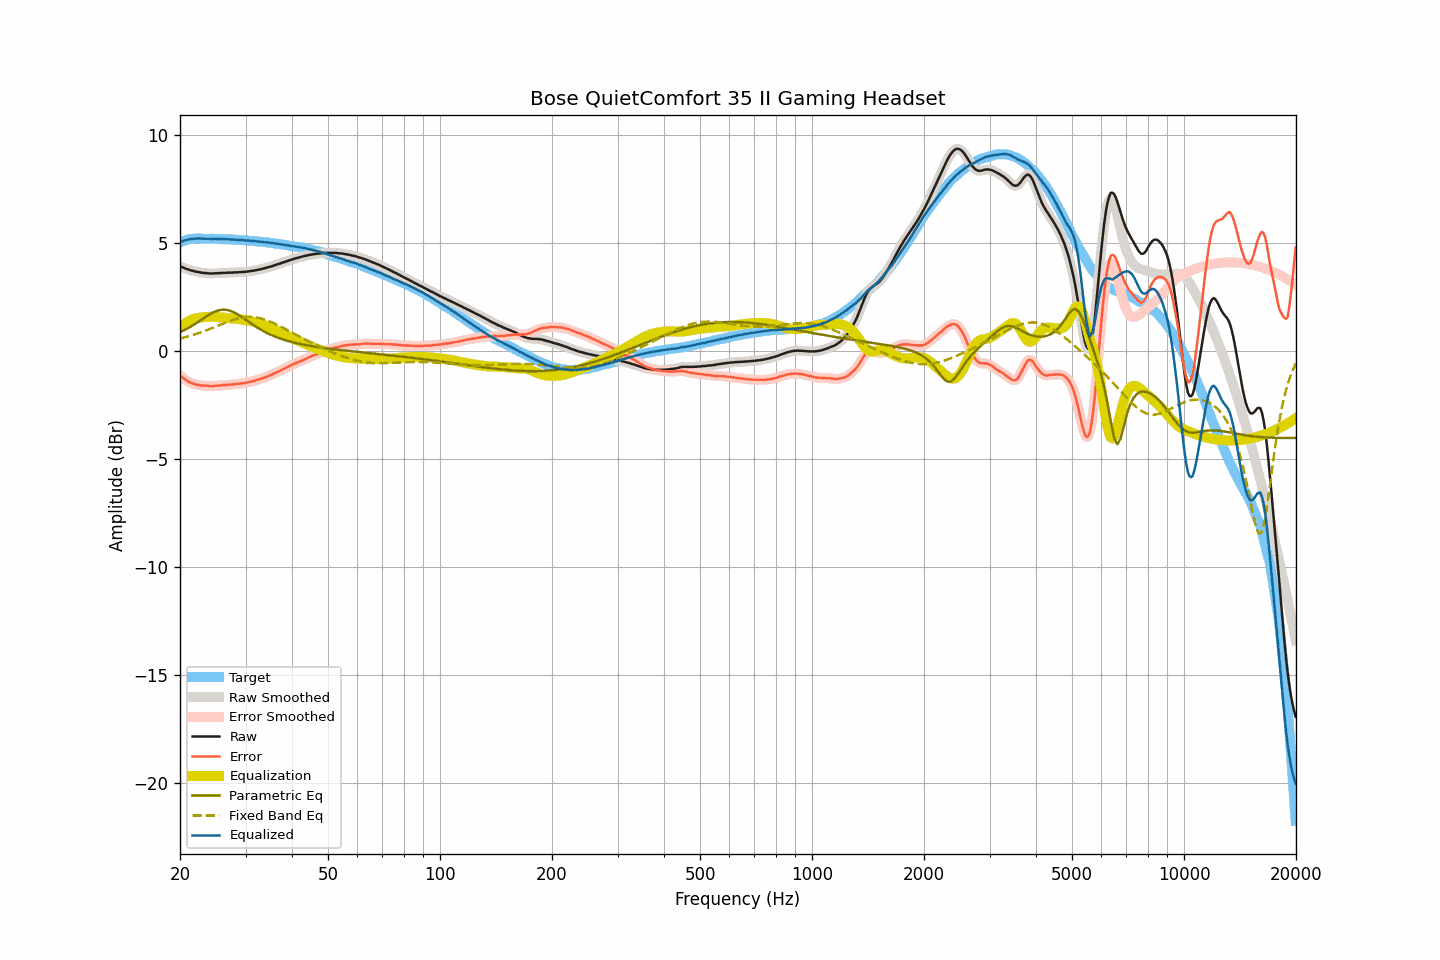

Source data for this figure (header and first rows):
frequency, raw, smoothed, error, error_smoothed, equalization, parametric_eq, fixed_band_eq, equalized_raw, equalized_smoothed, target
20.00, 3.94, 3.94, -1.11, -1.11, 1.11, 0.88, 0.60, 5.05, 5.05, 5.05
20.20, 3.91, 3.91, -1.17, -1.17, 1.18, 0.92, 0.61, 5.09, 5.09, 5.08
20.40, 3.88, 3.88, -1.23, -1.23, 1.24, 0.96, 0.63, 5.11, 5.11, 5.11
20.61, 3.85, 3.85, -1.28, -1.29, 1.29, 1.00, 0.65, 5.14, 5.14, 5.13
20.81, 3.82, 3.82, -1.34, -1.34, 1.34, 1.03, 0.67, 5.16, 5.16, 5.16
21.02, 3.80, 3.80, -1.39, -1.39, 1.38, 1.08, 0.69, 5.18, 5.18, 5.19
21.23, 3.77, 3.77, -1.43, -1.43, 1.42, 1.12, 0.72, 5.19, 5.20, 5.20
21.44, 3.75, 3.75, -1.46, -1.46, 1.46, 1.16, 0.74, 5.21, 5.21, 5.21
21.66, 3.73, 3.73, -1.49, -1.49, 1.49, 1.21, 0.76, 5.22, 5.22, 5.22
21.87, 3.71, 3.71, -1.51, -1.51, 1.51, 1.26, 0.78, 5.22, 5.22, 5.22
22.09, 3.69, 3.69, -1.54, -1.53, 1.53, 1.30, 0.81, 5.22, 5.23, 5.23
22.31, 3.68, 3.68, -1.55, -1.55, 1.55, 1.35, 0.83, 5.23, 5.23, 5.23
22.54, 3.67, 3.67, -1.56, -1.56, 1.56, 1.40, 0.86, 5.23, 5.23, 5.23
22.76, 3.65, 3.65, -1.58, -1.57, 1.57, 1.45, 0.89, 5.22, 5.22, 5.23
22.99, 3.64, 3.64, -1.58, -1.58, 1.58, 1.50, 0.91, 5.22, 5.22, 5.22
23.22, 3.63, 3.63, -1.59, -1.58, 1.59, 1.55, 0.94, 5.22, 5.22, 5.22
23.45, 3.63, 3.63, -1.58, -1.59, 1.59, 1.60, 0.97, 5.22, 5.22, 5.21
23.69, 3.62, 3.62, -1.59, -1.60, 1.60, 1.65, 1.00, 5.22, 5.22, 5.21
23.92, 3.61, 3.61, -1.60, -1.60, 1.60, 1.70, 1.02, 5.21, 5.22, 5.21
24.16, 3.61, 3.61, -1.61, -1.61, 1.60, 1.74, 1.05, 5.21, 5.21, 5.22
24.40, 3.61, 3.61, -1.61, -1.61, 1.60, 1.78, 1.08, 5.21, 5.21, 5.22
24.65, 3.61, 3.61, -1.60, -1.60, 1.60, 1.82, 1.11, 5.21, 5.21, 5.21
24.89, 3.62, 3.62, -1.59, -1.59, 1.60, 1.85, 1.14, 5.22, 5.21, 5.21
25.14, 3.62, 3.62, -1.59, -1.59, 1.59, 1.88, 1.17, 5.21, 5.21, 5.21
25.39, 3.62, 3.62, -1.59, -1.58, 1.58, 1.90, 1.20, 5.20, 5.21, 5.21
25.65, 3.63, 3.63, -1.58, -1.58, 1.58, 1.91, 1.23, 5.21, 5.20, 5.21
25.91, 3.63, 3.63, -1.57, -1.57, 1.57, 1.93, 1.26, 5.20, 5.20, 5.20
26.16, 3.64, 3.64, -1.55, -1.56, 1.56, 1.93, 1.29, 5.20, 5.20, 5.19
26.43, 3.64, 3.64, -1.55, -1.55, 1.56, 1.93, 1.32, 5.20, 5.20, 5.19
26.69, 3.64, 3.64, -1.55, -1.55, 1.55, 1.92, 1.35, 5.19, 5.19, 5.19
26.96, 3.65, 3.65, -1.54, -1.55, 1.54, 1.91, 1.38, 5.19, 5.19, 5.19
27.23, 3.65, 3.65, -1.54, -1.54, 1.54, 1.88, 1.41, 5.19, 5.19, 5.19
27.50, 3.65, 3.65, -1.54, -1.53, 1.53, 1.86, 1.43, 5.18, 5.18, 5.19
27.77, 3.65, 3.65, -1.53, -1.53, 1.52, 1.83, 1.46, 5.17, 5.18, 5.18
28.05, 3.66, 3.66, -1.52, -1.52, 1.52, 1.79, 1.48, 5.18, 5.17, 5.18
28.33, 3.66, 3.66, -1.50, -1.51, 1.51, 1.75, 1.50, 5.17, 5.17, 5.16
28.62, 3.66, 3.66, -1.50, -1.50, 1.50, 1.71, 1.52, 5.16, 5.17, 5.16
28.90, 3.67, 3.67, -1.49, -1.49, 1.49, 1.66, 1.54, 5.16, 5.16, 5.16
29.19, 3.67, 3.67, -1.48, -1.48, 1.48, 1.61, 1.56, 5.15, 5.15, 5.15
29.48, 3.68, 3.68, -1.48, -1.47, 1.47, 1.56, 1.57, 5.15, 5.15, 5.16
29.78, 3.68, 3.68, -1.47, -1.46, 1.46, 1.51, 1.58, 5.14, 5.14, 5.15
30.08, 3.69, 3.69, -1.45, -1.45, 1.45, 1.46, 1.59, 5.14, 5.14, 5.14
30.38, 3.70, 3.70, -1.43, -1.43, 1.44, 1.41, 1.59, 5.14, 5.13, 5.13
30.68, 3.71, 3.71, -1.42, -1.42, 1.42, 1.36, 1.60, 5.13, 5.13, 5.13
30.99, 3.72, 3.72, -1.40, -1.40, 1.40, 1.31, 1.60, 5.12, 5.12, 5.12
31.30, 3.73, 3.73, -1.39, -1.39, 1.38, 1.25, 1.59, 5.11, 5.11, 5.12
31.61, 3.74, 3.74, -1.37, -1.37, 1.36, 1.21, 1.59, 5.10, 5.11, 5.11
31.93, 3.76, 3.76, -1.34, -1.34, 1.34, 1.16, 1.58, 5.10, 5.10, 5.10
32.24, 3.77, 3.77, -1.32, -1.32, 1.32, 1.11, 1.57, 5.09, 5.09, 5.09
32.57, 3.79, 3.79, -1.30, -1.30, 1.30, 1.06, 1.55, 5.09, 5.09, 5.09
32.89, 3.80, 3.80, -1.28, -1.28, 1.28, 1.02, 1.54, 5.08, 5.08, 5.08
33.22, 3.82, 3.82, -1.25, -1.25, 1.25, 0.98, 1.52, 5.07, 5.07, 5.07
33.55, 3.84, 3.84, -1.23, -1.23, 1.23, 0.94, 1.50, 5.07, 5.06, 5.07
33.89, 3.86, 3.86, -1.20, -1.20, 1.20, 0.90, 1.47, 5.06, 5.06, 5.06
34.23, 3.88, 3.88, -1.17, -1.17, 1.17, 0.86, 1.44, 5.05, 5.05, 5.05
34.57, 3.90, 3.90, -1.14, -1.14, 1.14, 0.82, 1.42, 5.04, 5.04, 5.04
34.92, 3.92, 3.92, -1.11, -1.11, 1.11, 0.79, 1.39, 5.03, 5.03, 5.03
35.27, 3.94, 3.94, -1.08, -1.08, 1.08, 0.75, 1.35, 5.01, 5.02, 5.02
35.62, 3.97, 3.97, -1.04, -1.04, 1.04, 0.72, 1.32, 5.01, 5.01, 5.01
35.97, 3.99, 3.99, -1.00, -1.01, 1.01, 0.69, 1.28, 5.00, 5.00, 5.00
... 635 more rows
